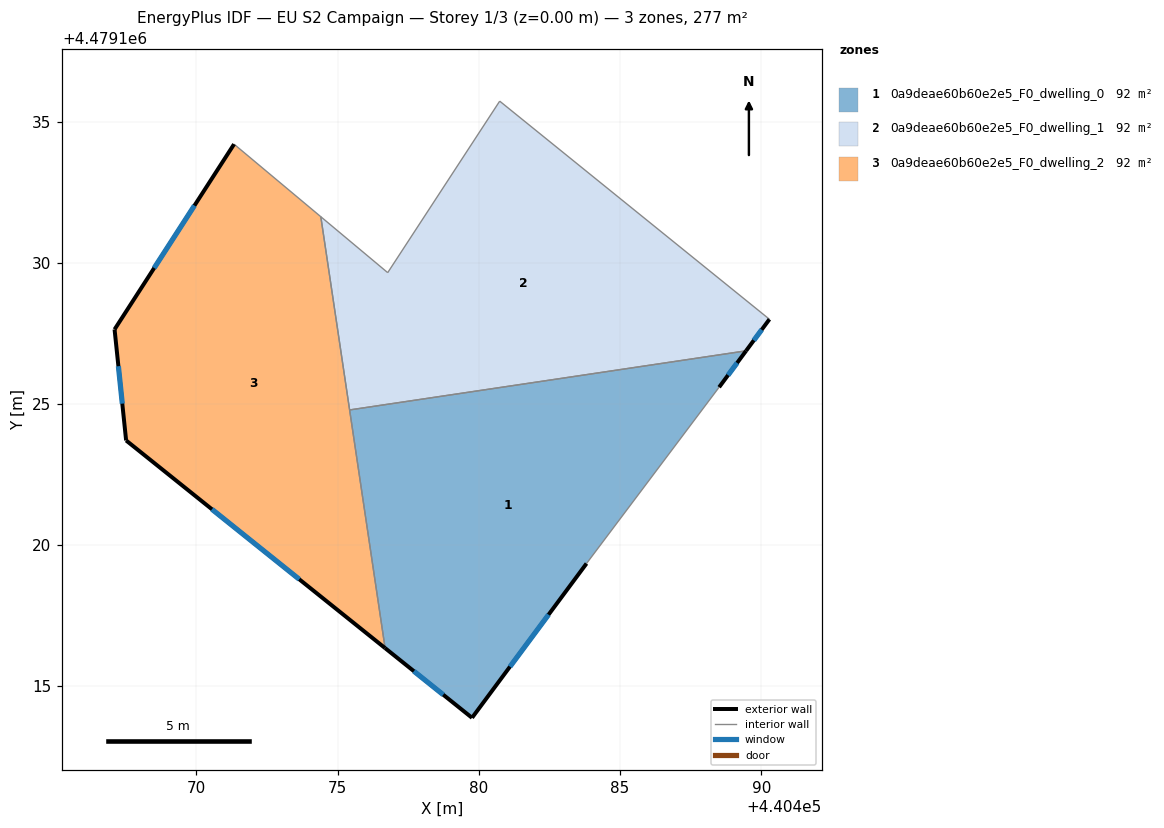
=== STOREY PLAN SPEC (per zone: floor XY polygon, exterior-wall plan segments, windows/doors) ===
zone 1: 0a9deae60b60e2e5_F0_dwelling_0  (92.4 m²)
  floor: (440489.46, 4479126.88) (440488.51, 4479125.59) (440483.81, 4479119.35) (440479.76, 4479113.89) (440476.68, 4479116.36) (440475.42, 4479124.79)
  exterior wall: (440479.76, 4479113.89) – (440483.81, 4479119.35)  [6.8 m]
    window: (440481.10, 4479115.70) – (440482.47, 4479117.54)  [2.3 m²]
  exterior wall: (440476.68, 4479116.36) – (440479.76, 4479113.89)  [3.9 m]
    window: (440477.70, 4479115.54) – (440478.74, 4479114.71)  [1.3 m²]
  exterior wall: (440488.51, 4479125.59) – (440489.46, 4479126.88)  [1.6 m]
    window: (440488.83, 4479126.02) – (440489.15, 4479126.46)  [0.5 m²]
  interior walls: 3
zone 2: 0a9deae60b60e2e5_F0_dwelling_1  (92.4 m²)
  floor: (440490.29, 4479128.00) (440489.46, 4479126.88) (440475.42, 4479124.79) (440474.40, 4479131.63) (440476.77, 4479129.65) (440480.74, 4479135.73)
  exterior wall: (440489.46, 4479126.88) – (440490.29, 4479128.00)  [1.4 m]
    window: (440489.74, 4479127.25) – (440490.02, 4479127.63)  [0.5 m²]
  interior walls: 5
zone 3: 0a9deae60b60e2e5_F0_dwelling_2  (92.4 m²)
  floor: (440474.40, 4479131.63) (440476.68, 4479116.36) (440467.51, 4479123.71) (440467.10, 4479127.64) (440471.33, 4479134.20)
  exterior wall: (440467.10, 4479127.64) – (440467.51, 4479123.71)  [4.0 m]
    window: (440467.23, 4479126.34) – (440467.37, 4479125.01)  [1.3 m²]
  exterior wall: (440471.33, 4479134.20) – (440467.10, 4479127.64)  [7.8 m]
    window: (440469.93, 4479132.03) – (440468.50, 4479129.82)  [2.7 m²]
  exterior wall: (440467.51, 4479123.71) – (440476.68, 4479116.36)  [11.8 m]
    window: (440470.55, 4479121.27) – (440473.64, 4479118.79)  [4.0 m²]
  interior walls: 3

=== DERIVED (storey summary) ===
Building: EU S2 Campaign
Storey: 1 of 3  (floor level z = 0.00 m)
Storey gross floor area: 277.2 m²
Zones on this storey: 3
  - 0a9deae60b60e2e5_F0_dwelling_0: floor 92.4 m²; exterior wall 12.4 m (37.1 m²); 3 window(s) 4.2 m²; WWR 11.4%
  - 0a9deae60b60e2e5_F0_dwelling_1: floor 92.4 m²; exterior wall 1.4 m (4.2 m²); 1 window(s) 0.5 m²; WWR 11.4%
  - 0a9deae60b60e2e5_F0_dwelling_2: floor 92.4 m²; exterior wall 23.5 m (70.6 m²); 3 window(s) 8.0 m²; WWR 11.4%
Zone adjacency (shared interzone walls):
  - 0a9deae60b60e2e5_F0_dwelling_0 ↔ 0a9deae60b60e2e5_F0_dwelling_1
  - 0a9deae60b60e2e5_F0_dwelling_0 ↔ 0a9deae60b60e2e5_F0_dwelling_2
  - 0a9deae60b60e2e5_F0_dwelling_1 ↔ 0a9deae60b60e2e5_F0_dwelling_2